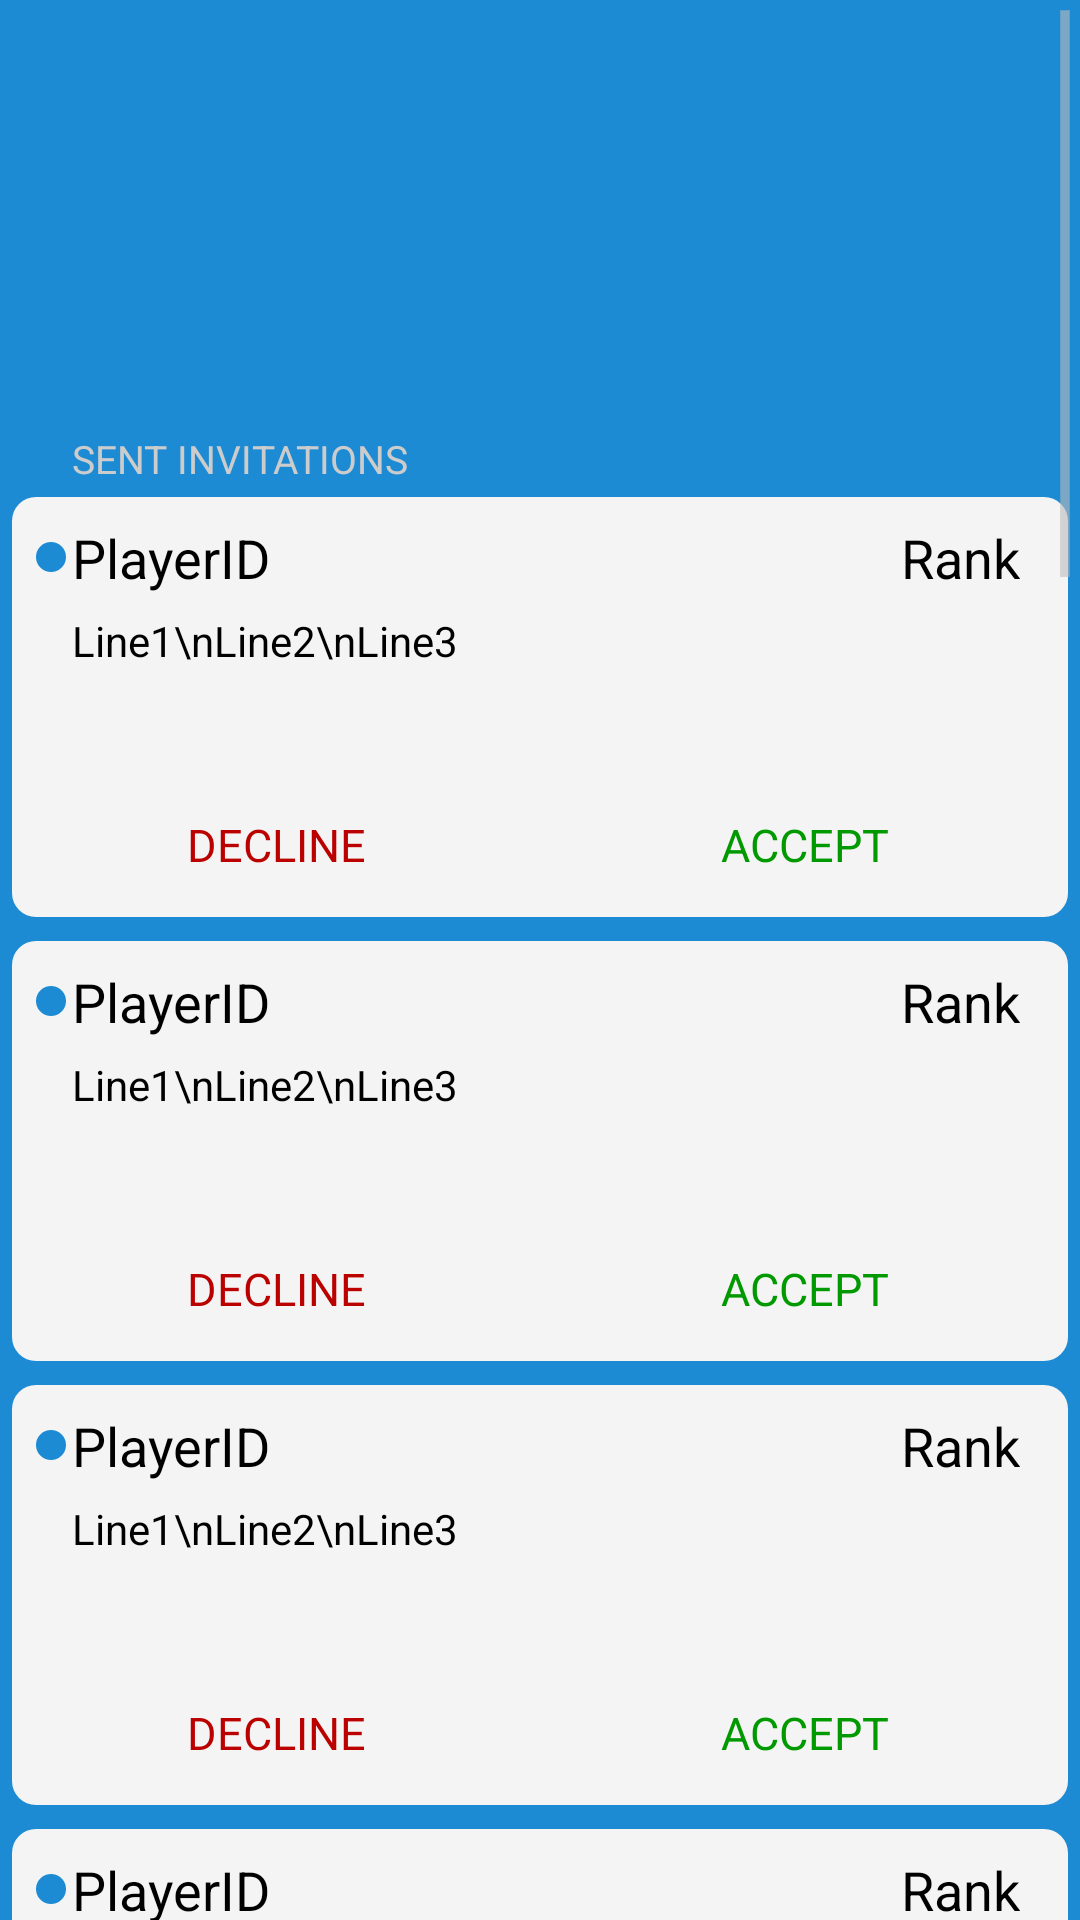

Produce the Android XML layout that renders to this screen, including the resource entries it uses.
<!-- AndroidManifest.xml: application theme Theme.splash -->
<!-- res/layout/invitationslayoutphone.xml -->
<?xml version="1.0" encoding="utf-8"?>
<ScrollView android:layout_width="fill_parent" android:layout_height="fill_parent"
  xmlns:android="http://schemas.android.com/apk/res/android">
    <LinearLayout android:orientation="vertical" android:layout_width="fill_parent" android:layout_height="fill_parent">
        <Button android:textSize="15.0dip" android:textColor="@drawable/darkpandablue" android:gravity="center|left" android:id="@id/main_invite" android:background="?android:selectableItemBackground" android:paddingLeft="24.0dip" android:paddingRight="16.0dip" android:layout_width="fill_parent" android:layout_height="40.0dip" android:layout_marginTop="20.0dip" android:layout_marginBottom="8.0dip" android:text="@string/new_invitation" android:layout_weight="1.0" android:textAllCaps="true" />
        <LinearLayout android:layout_width="fill_parent" android:layout_height="wrap_content" android:layout_weight="1.0">
            <Button android:textSize="15.0dip" android:textColor="@drawable/darkpandablue" android:gravity="center|left" android:id="@id/main_find" android:background="?android:selectableItemBackground" android:paddingLeft="24.0dip" android:paddingRight="16.0dip" android:layout_width="fill_parent" android:layout_height="40.0dip" android:layout_marginTop="8.0dip" android:layout_marginBottom="12.0dip" android:text="@string/any_player" android:layout_weight="1.0" android:textAllCaps="true" />
            <ImageView android:layout_gravity="center_vertical" android:id="@id/find_check" android:visibility="invisible" android:layout_width="wrap_content" android:layout_height="wrap_content" android:layout_marginRight="8.0dip" android:src="@drawable/check" android:scaleType="center" android:layout_weight="0.0" />
        </LinearLayout>
        <TextView android:textAppearance="?android:textAppearanceSmall" android:textSize="13.0dip" android:textColor="@drawable/grayC" android:id="@id/senttitle" android:paddingLeft="20.0dip" android:layout_width="244.0dip" android:layout_height="wrap_content" android:layout_marginLeft="4.0dip" android:layout_marginTop="16.0dip" android:layout_marginRight="4.0dip" android:text="@string/sent" android:layout_weight="1.0" android:textAllCaps="true" />
        <include android:id="@id/sent0" android:layout_width="fill_parent" android:layout_height="140.0dip" android:layout_margin="4.0dip" android:layout_weight="1.0" layout="@layout/invitationcardlayout" />
        <include android:id="@id/sent1" android:layout_width="fill_parent" android:layout_height="140.0dip" android:layout_margin="4.0dip" android:layout_weight="1.0" layout="@layout/invitationcardlayout" />
        <include android:id="@id/sent2" android:layout_width="fill_parent" android:layout_height="140.0dip" android:layout_margin="4.0dip" android:layout_weight="1.0" layout="@layout/invitationcardlayout" />
        <include android:id="@id/sent3" android:layout_width="fill_parent" android:layout_height="140.0dip" android:layout_margin="4.0dip" android:layout_weight="1.0" layout="@layout/invitationcardlayout" />
        <include android:id="@id/sent4" android:layout_width="fill_parent" android:layout_height="140.0dip" android:layout_margin="4.0dip" android:layout_weight="1.0" layout="@layout/invitationcardlayout" />
        <include android:id="@id/sent5" android:layout_width="fill_parent" android:layout_height="140.0dip" android:layout_margin="4.0dip" android:layout_weight="1.0" layout="@layout/invitationcardlayout" />
        <TextView android:textAppearance="?android:textAppearanceSmall" android:textSize="13.0dip" android:textColor="@drawable/grayC" android:id="@id/receivedtitle" android:paddingLeft="20.0dip" android:layout_width="244.0dip" android:layout_height="wrap_content" android:layout_marginLeft="4.0dip" android:layout_marginTop="16.0dip" android:layout_marginRight="4.0dip" android:text="@string/received" android:layout_weight="1.0" android:textAllCaps="true" />
        <include android:id="@id/received0" android:layout_width="fill_parent" android:layout_height="140.0dip" android:layout_margin="4.0dip" android:layout_weight="1.0" layout="@layout/invitationcardlayout" />
        <include android:id="@id/received1" android:layout_width="fill_parent" android:layout_height="140.0dip" android:layout_margin="4.0dip" android:layout_weight="1.0" layout="@layout/invitationcardlayout" />
        <include android:id="@id/received2" android:layout_width="fill_parent" android:layout_height="140.0dip" android:layout_margin="4.0dip" android:layout_weight="1.0" layout="@layout/invitationcardlayout" />
        <include android:id="@id/received3" android:layout_width="fill_parent" android:layout_height="140.0dip" android:layout_margin="4.0dip" android:layout_weight="1.0" layout="@layout/invitationcardlayout" />
        <include android:id="@id/received4" android:layout_width="fill_parent" android:layout_height="140.0dip" android:layout_margin="4.0dip" android:layout_weight="1.0" layout="@layout/invitationcardlayout" />
        <include android:id="@id/received5" android:layout_width="fill_parent" android:layout_height="140.0dip" android:layout_margin="4.0dip" android:layout_weight="1.0" layout="@layout/invitationcardlayout" />
        <TextView android:textAppearance="?android:textAppearanceMedium" android:textSize="13.0dip" android:textColor="@drawable/halfblack" android:id="@id/invitationsinfo" android:layout_width="fill_parent" android:layout_height="wrap_content" android:layout_marginLeft="24.0dip" android:layout_marginTop="24.0dip" android:layout_marginRight="16.0dip" android:layout_marginBottom="16.0dip" android:text="Medium Text" />
        <Button android:textSize="15.0dip" android:textColor="@drawable/white" android:layout_gravity="center_horizontal" android:id="@id/mygamebutton" android:background="@drawable/bluebutton" android:paddingLeft="16.0dip" android:paddingRight="16.0dip" android:layout_width="wrap_content" android:layout_height="32.0dip" android:layout_marginBottom="32.0dip" android:text="@string/back_to_game" android:textAllCaps="true" />
    </LinearLayout>
</ScrollView>
<!-- res/layout/invitationcardlayout.xml (included above) -->
<?xml version="1.0" encoding="utf-8"?>
<LinearLayout android:orientation="vertical" android:background="@drawable/invitationcardbackground" android:layout_width="fill_parent" android:layout_height="fill_parent"
  xmlns:android="http://schemas.android.com/apk/res/android">
    <LinearLayout android:layout_width="fill_parent" android:layout_height="wrap_content" android:layout_marginLeft="0.0dip" android:layout_marginTop="8.0dip" android:layout_marginRight="16.0dip" android:layout_marginBottom="6.0dip">
        <FrameLayout android:layout_gravity="center_vertical" android:id="@id/read" android:background="@drawable/bluedot" android:layout_width="10.0dip" android:layout_height="10.0dip" android:layout_marginLeft="8.0dip" android:layout_marginRight="2.0dip" />
        <TextView android:textAppearance="?android:textAppearanceLarge" android:textSize="18.0dip" android:id="@id/name" android:layout_width="wrap_content" android:layout_height="wrap_content" android:text="PlayerID" android:layout_weight="1.0" />
        <TextView android:textAppearance="?android:textAppearanceLarge" android:textSize="18.0dip" android:id="@id/rank" android:layout_width="wrap_content" android:layout_height="wrap_content" android:text="Rank" />
    </LinearLayout>
    <TextView android:textAppearance="?android:textAppearanceMedium" android:textSize="14.0dip" android:id="@id/details" android:layout_width="fill_parent" android:layout_height="wrap_content" android:layout_marginLeft="20.0dip" android:layout_marginRight="16.0dip" android:text="Line1\nLine2\nLine3" android:layout_weight="1.0" />
    <LinearLayout android:layout_width="fill_parent" android:layout_height="wrap_content">
        <Button android:textSize="15.0dip" android:textColor="#ffbb0000" android:id="@id/decline_button" android:background="?android:selectableItemBackground" android:layout_width="wrap_content" android:layout_height="wrap_content" android:text="@string/decline" android:layout_weight="1.0" android:textAllCaps="true" />
        <Button android:textSize="15.0dip" android:textColor="#ff009900" android:id="@id/accept_button" android:background="?android:selectableItemBackground" android:layout_width="wrap_content" android:layout_height="wrap_content" android:text="@string/accept" android:layout_weight="1.0" android:textAllCaps="true" />
    </LinearLayout>
</LinearLayout>
<!-- resources referenced by this layout -->
<resources>
  <!-- drawable bluebutton (drawable) -->
  <?xml version="1.0" encoding="utf-8"?>
  <selector
    xmlns:android="http://schemas.android.com/apk/res/android">
      <item android:state_pressed="true">
          <shape android:shape="rectangle">
              <solid android:color="#ff1870ab" />
              <corners android:radius="3.0dip" />
          </shape>
      </item>
      <item>
          <shape android:shape="rectangle">
              <solid android:color="#ff1c8bd3" />
              <corners android:radius="3.0dip" />
          </shape>
      </item>
  </selector>
  <!-- drawable bluedot (drawable) -->
  <?xml version="1.0" encoding="utf-8"?>
  <shape android:shape="oval"
    xmlns:android="http://schemas.android.com/apk/res/android">
      <solid android:color="#ff1c8bd3" />
  </shape>
  <!-- drawable invitationcardbackground (drawable) -->
  <?xml version="1.0" encoding="utf-8"?>
  <shape android:shape="rectangle"
    xmlns:android="http://schemas.android.com/apk/res/android">
      <solid android:color="#fff4f4f4" />
      <corners android:radius="8.0dip" />
  </shape>
  <string name="accept">Accept</string>
  <string name="any_player">Find me an Opponent</string>
  <string name="back_to_game">Go back to my game</string>
  <string name="decline">Decline</string>
  <string name="new_invitation">Send Invitation</string>
  <string name="received">Received Invitations</string>
  <string name="sent">Sent Invitations</string>
  <style name="Theme.splash" parent="@android:style/Theme.Holo.Light">
          <item name="android:windowBackground">@drawable/darkpandablue</item>
          <item name="android:windowNoTitle">true</item>
          <item name="android:windowContentOverlay">@null</item>
          <item name="android:windowActionBar">false</item>
      </style>
</resources>
